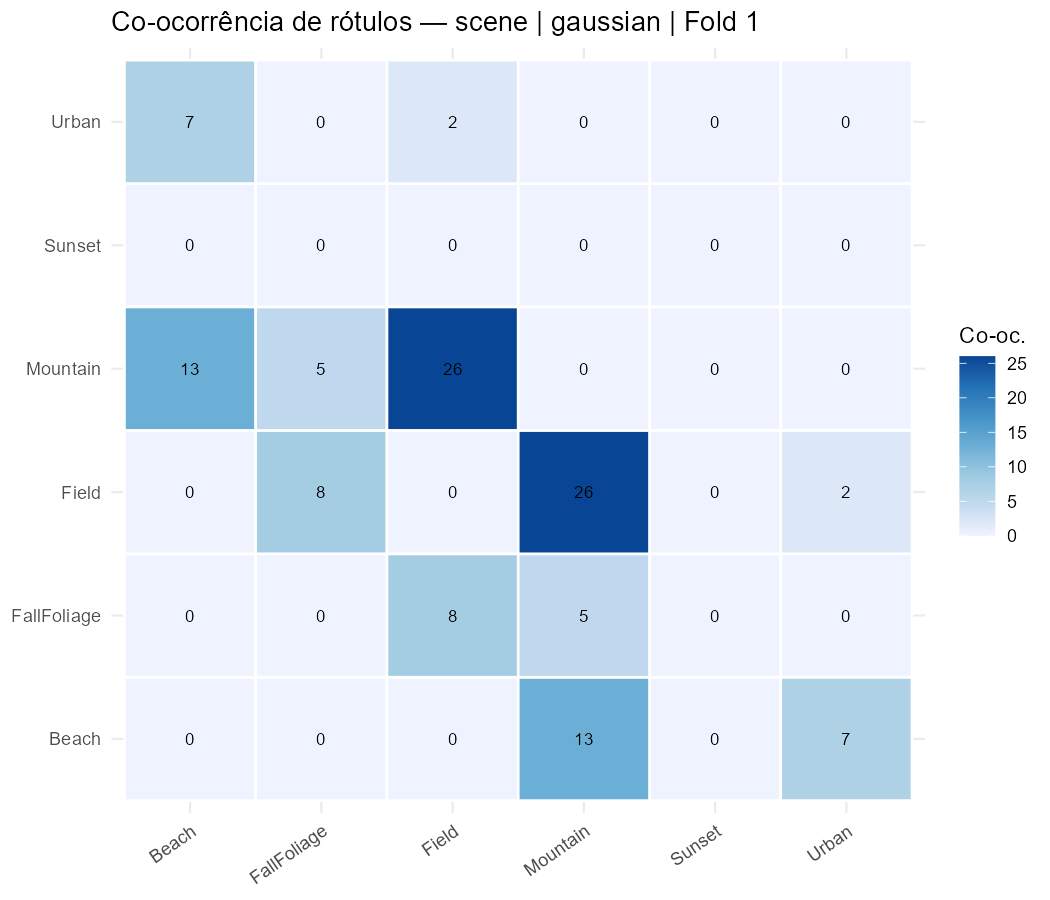

The data file committed next to this chart (first rows):
rotulo, Beach, Sunset, FallFoliage, Field, Mountain, Urban
Beach, 0, 0, 0, 0, 13, 7
Sunset, 0, 0, 0, 0, 0, 0
FallFoliage, 0, 0, 0, 8, 5, 0
Field, 0, 0, 8, 0, 26, 2
Mountain, 13, 0, 5, 26, 0, 0
Urban, 7, 0, 0, 2, 0, 0
